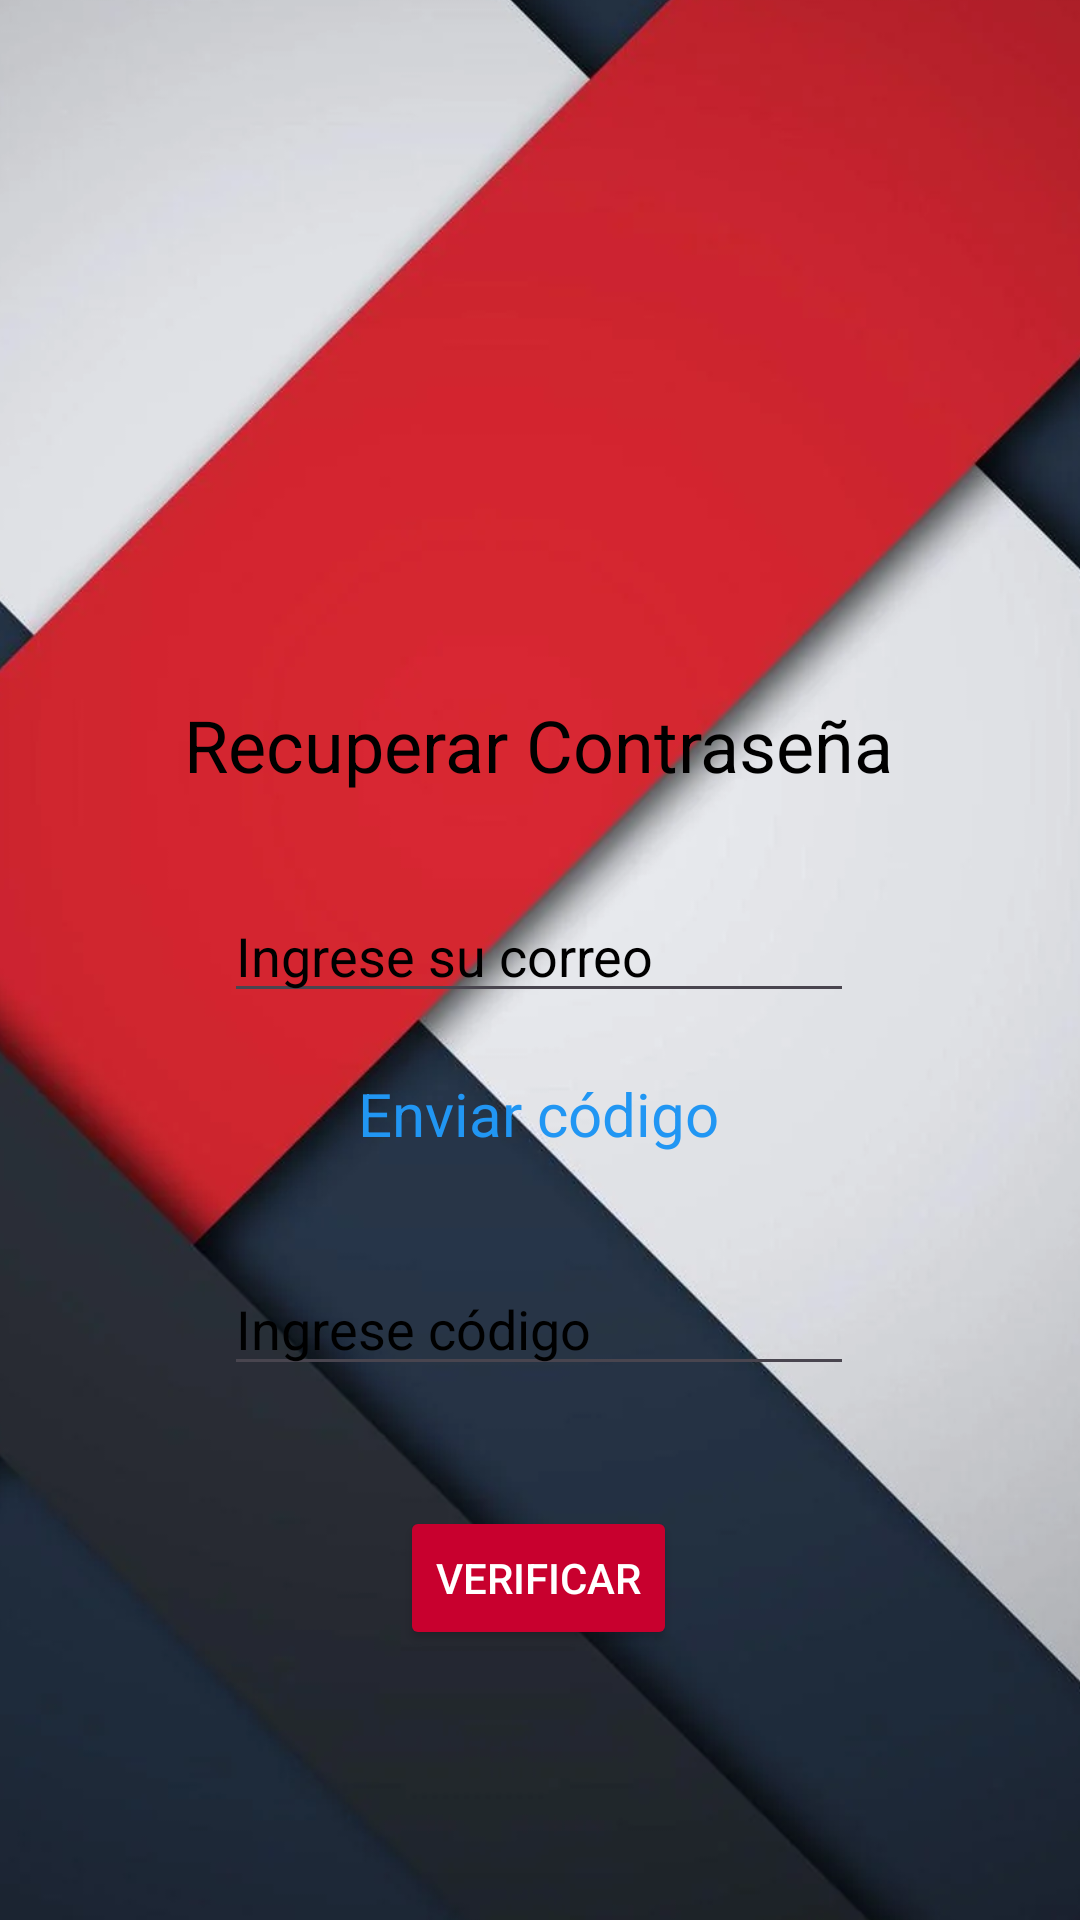

Layout XML and referenced resources for this Android screen:
<!-- AndroidManifest.xml: application theme Theme.EliteCybersecurityHub -->
<!-- res/layout/activity_recuperar_contrasena.xml -->
<?xml version="1.0" encoding="utf-8"?>
<androidx.constraintlayout.widget.ConstraintLayout xmlns:android="http://schemas.android.com/apk/res/android"
    xmlns:app="http://schemas.android.com/apk/res-auto"
    xmlns:tools="http://schemas.android.com/tools"
    android:id="@+id/main"
    android:layout_width="match_parent"
    android:layout_height="match_parent"
    tools:context=".RecuperarContrasena">

    <ImageView
        android:id="@+id/imageView9"
        android:layout_width="476dp"
        android:layout_height="879dp"
        app:layout_constraintBottom_toBottomOf="parent"
        app:layout_constraintEnd_toEndOf="parent"
        app:layout_constraintHorizontal_bias="0.676"
        app:layout_constraintStart_toStartOf="parent"
        app:layout_constraintTop_toTopOf="parent"
        app:layout_constraintVertical_bias="0.777"
        app:srcCompat="@drawable/umnbackground" />

    <ImageView
        android:id="@+id/retroceder"
        android:layout_width="77dp"
        android:layout_height="58dp"
        android:layout_marginTop="16dp"
        app:layout_constraintEnd_toEndOf="parent"
        app:layout_constraintHorizontal_bias="0.0"
        app:layout_constraintStart_toStartOf="parent"
        app:layout_constraintTop_toTopOf="parent"
        app:srcCompat="@drawable/flecha" />

    <TextView
        android:id="@+id/textView3"
        android:layout_width="wrap_content"
        android:layout_height="wrap_content"
        android:layout_marginTop="20dp"
        android:scrollbarSize="4dp"
        android:text="Recuperar Contraseña"
        android:textColor="#000000"
        android:textSize="24dp"
        app:layout_constraintEnd_toEndOf="parent"
        app:layout_constraintHorizontal_bias="0.496"
        app:layout_constraintStart_toStartOf="parent"
        app:layout_constraintTop_toBottomOf="@+id/imageView4" />

    <ImageView
        android:id="@+id/imageView4"
        android:layout_width="185dp"
        android:layout_height="176dp"
        android:layout_marginTop="36dp"
        app:layout_constraintEnd_toEndOf="parent"
        app:layout_constraintStart_toStartOf="parent"
        app:layout_constraintTop_toTopOf="parent"
        app:srcCompat="@drawable/umenizulu" />

    <EditText
        android:id="@+id/correover"
        android:layout_width="wrap_content"
        android:layout_height="wrap_content"
        android:layout_marginTop="32dp"
        android:ems="10"
        android:hint="Ingrese su correo"
        android:inputType="textEmailAddress"
        android:textColorHint="#000000"
        app:layout_constraintEnd_toEndOf="parent"
        app:layout_constraintHorizontal_bias="0.497"
        app:layout_constraintStart_toStartOf="parent"
        app:layout_constraintTop_toBottomOf="@+id/textView3" />

    <EditText
        android:id="@+id/codigo"
        android:layout_width="wrap_content"
        android:layout_height="wrap_content"
        android:layout_marginTop="36dp"
        android:ems="10"
        android:hint="Ingrese código"
        android:inputType="numberPassword"
        android:textColorHint="#000000"
        app:layout_constraintEnd_toEndOf="parent"
        app:layout_constraintHorizontal_bias="0.497"
        app:layout_constraintStart_toStartOf="parent"
        app:layout_constraintTop_toBottomOf="@+id/textView7" />

    <TextView
        android:id="@+id/textView7"
        android:layout_width="wrap_content"
        android:layout_height="wrap_content"
        android:layout_marginTop="20dp"
        android:text="Enviar código"
        android:textColor="#2196F3"
        android:textSize="20sp"
        app:layout_constraintEnd_toEndOf="parent"
        app:layout_constraintHorizontal_bias="0.498"
        app:layout_constraintStart_toStartOf="parent"
        app:layout_constraintTop_toBottomOf="@+id/correover" />

    <Button
        android:id="@+id/verificarbtn"
        android:layout_width="wrap_content"
        android:layout_height="wrap_content"
        android:layout_marginTop="40dp"
        android:backgroundTint="#C8002E"
        android:text="Verificar"
        android:textColor="#FFFFFF"
        app:layout_constraintEnd_toEndOf="parent"
        app:layout_constraintHorizontal_bias="0.498"
        app:layout_constraintStart_toStartOf="parent"
        app:layout_constraintTop_toBottomOf="@+id/codigo" />


</androidx.constraintlayout.widget.ConstraintLayout>
<!-- resources referenced by this layout -->
<resources>
  <!-- drawable umnbackground: webp bitmap (drawable, 31626 bytes) -->
  <style name="Theme.EliteCybersecurityHub" parent="Base.Theme.EliteCybersecurityHub" />
  <style name="Base.Theme.EliteCybersecurityHub" parent="Theme.Material3.DayNight.NoActionBar">
          
          
      </style>
</resources>
